Run: headless pygame with SDL's dummy video driver; simulated clock (each Clock.tick advances the game by its frame time, no real sleeping); random seed 0; keys injected as events and as key.get_pressed() state; no mouse input.
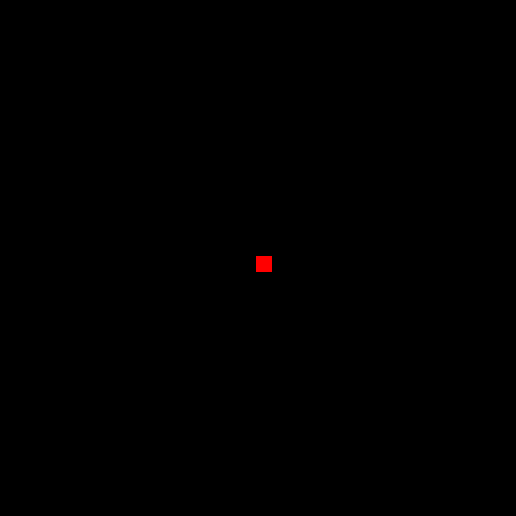
Frame 1 of 4 · flips 1–60 · no input
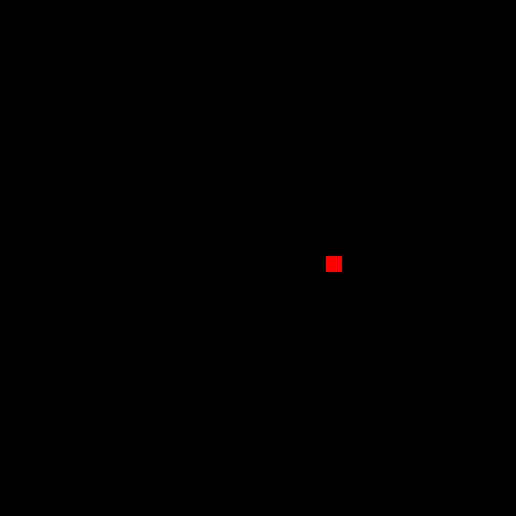
Frame 2 of 4 · flips 61–180 · tapped SPACE, RETURN · held RIGHT (→), D
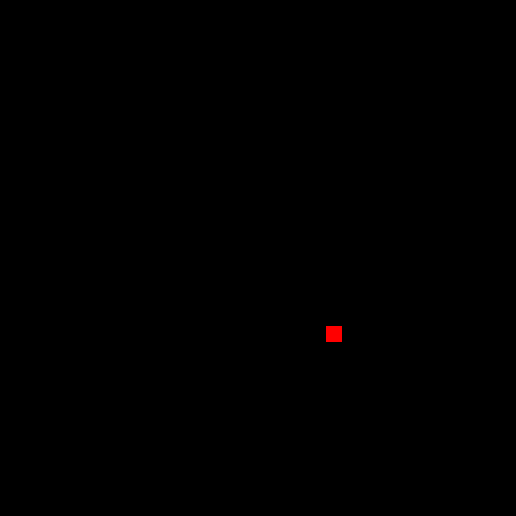
Frame 3 of 4 · flips 181–300 · held DOWN (↓), S
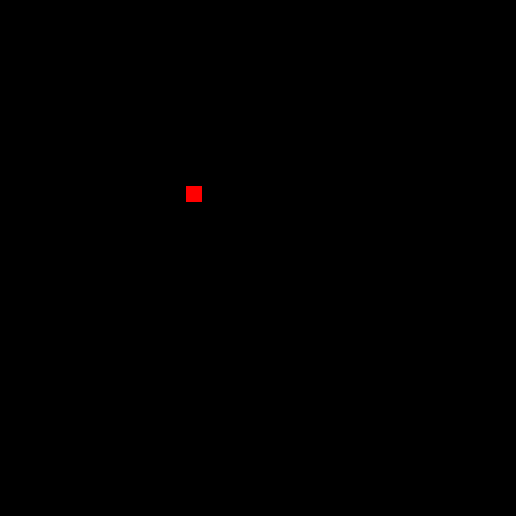
Frame 4 of 4 · flips 301–420 · held LEFT (←), A, UP (↑), W

The pygame program that drew these frames:

# on th edges - entry point
# building game centered on calm gameplay in a stunning, evolving landscape

import pygame

pygame.init()

window = pygame.display.set_mode((516,516))
pygame.display.set_caption("On The Edges")

# variables
x: int = 256
y: int = 256
width: int = 16
height: int = 16
velocity: int = 10

run: bool = True

# game loop
while run == True:
    pygame.time.delay(100)

    for event in pygame.event.get():
        if event.type == pygame.QUIT:
            run = False

    keys = pygame.key.get_pressed()

    if keys[pygame.K_LEFT] and x > 192:
        x -= velocity
    if keys[pygame.K_RIGHT] and x < 320:
        x += velocity
    if keys[pygame.K_UP] and y > 192:
        y -= velocity
    if keys[pygame.K_DOWN] and y < 320:
        y += velocity

    window.fill((0, 0, 0))
    pygame.draw.rect(window, (255, 0, 0), (x, y, width, height))
    pygame.display.update()

pygame.quit()
